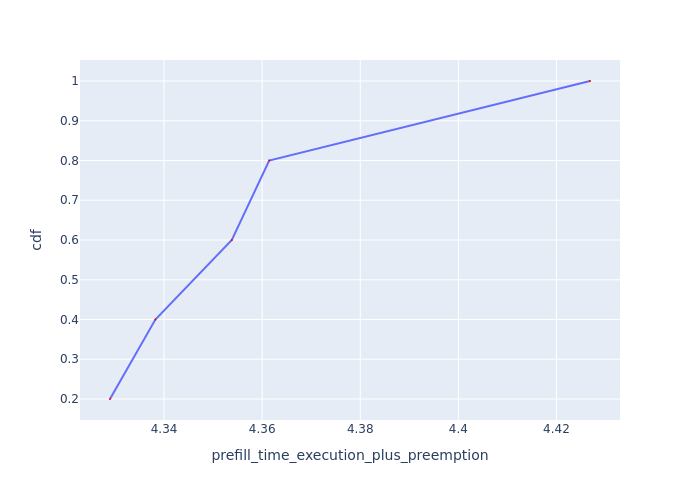

The data file committed next to this chart (first rows):
Request Id, prefill_time_execution_plus_preemption, cdf
0_1, 4.329, 0.2
0_2, 4.338, 0.4
0_3, 4.354, 0.6
0_0, 4.361, 0.8
0_4, 4.427, 1.0
